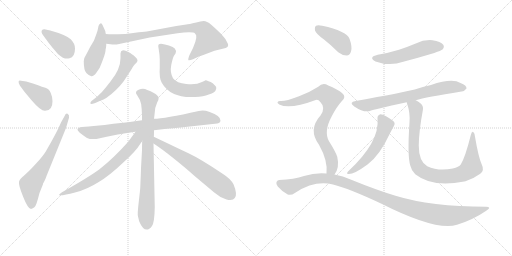
t = 0.00 s
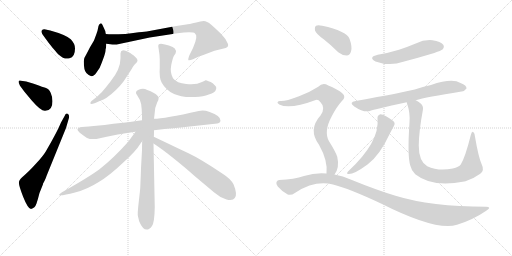
t = 2.80 s
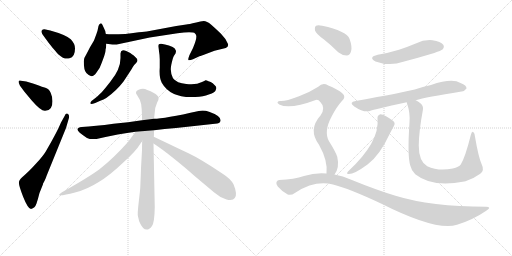
t = 5.61 s
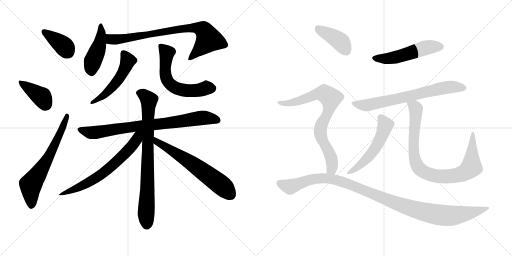
t = 8.41 s
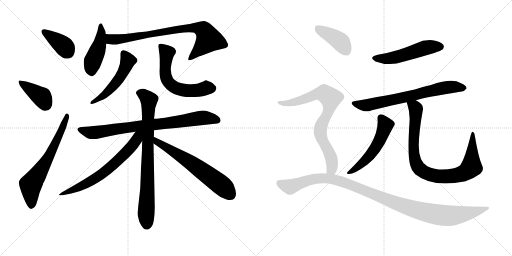
t = 11.22 s
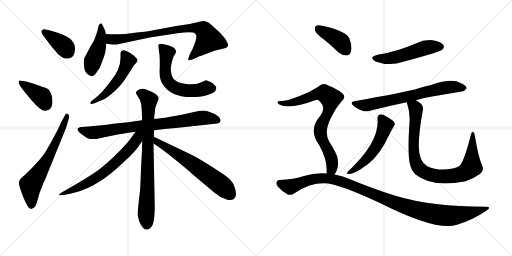
t = 14.02 s

The animated SVG that drew these frames (rendered in a browser with its animation timeline set to each time). Animation: 18 CSS @keyframes rules; one cycle of 14.02 s.

<svg version="1.1" viewBox="0 0 2048 1024" xmlns="http://www.w3.org/2000/svg">
  <g stroke="lightgray" stroke-dasharray="1,1" stroke-width="1" transform="scale(4, 4)">
    <line x1="0" y1="0" x2="256" y2="256"></line>
    <line x1="256" y1="0" x2="0" y2="256"></line>
    <line x1="128" y1="0" x2="128" y2="256"></line>
    <line x1="0" y1="128" x2="256" y2="128"></line>
    <line x1="256" y1="0" x2="512" y2="256"></line>
    <line x1="512" y1="0" x2="256" y2="256"></line>
    <line x1="384" y1="0" x2="384" y2="256"></line>
    <line x1="256" y1="128" x2="512" y2="128"></line>
  </g>
<g transform="scale(1, -1) translate(0, -850)">
   <style type="text/css">
    @keyframes keyframes0 {
      from {
       stroke: black;
       stroke-dashoffset: 384;
       stroke-width: 128;
       }
       56% {
       animation-timing-function: step-end;
       stroke: black;
       stroke-dashoffset: 0;
       stroke-width: 128;
       }
       to {
       stroke: black;
       stroke-width: 1024;
       }
       }
       #make-me-a-hanzi-animation-0 {
         animation: keyframes0 0.562500s both;
         animation-delay: 0.000000s;
         animation-timing-function: linear;
       }
    @keyframes keyframes1 {
      from {
       stroke: black;
       stroke-dashoffset: 393;
       stroke-width: 128;
       }
       56% {
       animation-timing-function: step-end;
       stroke: black;
       stroke-dashoffset: 0;
       stroke-width: 128;
       }
       to {
       stroke: black;
       stroke-width: 1024;
       }
       }
       #make-me-a-hanzi-animation-1 {
         animation: keyframes1 0.569824s both;
         animation-delay: 0.562500s;
         animation-timing-function: linear;
       }
    @keyframes keyframes2 {
      from {
       stroke: black;
       stroke-dashoffset: 654;
       stroke-width: 128;
       }
       68% {
       animation-timing-function: step-end;
       stroke: black;
       stroke-dashoffset: 0;
       stroke-width: 128;
       }
       to {
       stroke: black;
       stroke-width: 1024;
       }
       }
       #make-me-a-hanzi-animation-2 {
         animation: keyframes2 0.782227s both;
         animation-delay: 1.132324s;
         animation-timing-function: linear;
       }
    @keyframes keyframes3 {
      from {
       stroke: black;
       stroke-dashoffset: 449;
       stroke-width: 128;
       }
       59% {
       animation-timing-function: step-end;
       stroke: black;
       stroke-dashoffset: 0;
       stroke-width: 128;
       }
       to {
       stroke: black;
       stroke-width: 1024;
       }
       }
       #make-me-a-hanzi-animation-3 {
         animation: keyframes3 0.615397s both;
         animation-delay: 1.914551s;
         animation-timing-function: linear;
       }
    @keyframes keyframes4 {
      from {
       stroke: black;
       stroke-dashoffset: 807;
       stroke-width: 128;
       }
       72% {
       animation-timing-function: step-end;
       stroke: black;
       stroke-dashoffset: 0;
       stroke-width: 128;
       }
       to {
       stroke: black;
       stroke-width: 1024;
       }
       }
       #make-me-a-hanzi-animation-4 {
         animation: keyframes4 0.906738s both;
         animation-delay: 2.529948s;
         animation-timing-function: linear;
       }
    @keyframes keyframes5 {
      from {
       stroke: black;
       stroke-dashoffset: 518;
       stroke-width: 128;
       }
       63% {
       animation-timing-function: step-end;
       stroke: black;
       stroke-dashoffset: 0;
       stroke-width: 128;
       }
       to {
       stroke: black;
       stroke-width: 1024;
       }
       }
       #make-me-a-hanzi-animation-5 {
         animation: keyframes5 0.671549s both;
         animation-delay: 3.436686s;
         animation-timing-function: linear;
       }
    @keyframes keyframes6 {
      from {
       stroke: black;
       stroke-dashoffset: 595;
       stroke-width: 128;
       }
       66% {
       animation-timing-function: step-end;
       stroke: black;
       stroke-dashoffset: 0;
       stroke-width: 128;
       }
       to {
       stroke: black;
       stroke-width: 1024;
       }
       }
       #make-me-a-hanzi-animation-6 {
         animation: keyframes6 0.734212s both;
         animation-delay: 4.108235s;
         animation-timing-function: linear;
       }
    @keyframes keyframes7 {
      from {
       stroke: black;
       stroke-dashoffset: 809;
       stroke-width: 128;
       }
       72% {
       animation-timing-function: step-end;
       stroke: black;
       stroke-dashoffset: 0;
       stroke-width: 128;
       }
       to {
       stroke: black;
       stroke-width: 1024;
       }
       }
       #make-me-a-hanzi-animation-7 {
         animation: keyframes7 0.908366s both;
         animation-delay: 4.842447s;
         animation-timing-function: linear;
       }
    @keyframes keyframes8 {
      from {
       stroke: black;
       stroke-dashoffset: 804;
       stroke-width: 128;
       }
       72% {
       animation-timing-function: step-end;
       stroke: black;
       stroke-dashoffset: 0;
       stroke-width: 128;
       }
       to {
       stroke: black;
       stroke-width: 1024;
       }
       }
       #make-me-a-hanzi-animation-8 {
         animation: keyframes8 0.904297s both;
         animation-delay: 5.750813s;
         animation-timing-function: linear;
       }
    @keyframes keyframes9 {
      from {
       stroke: black;
       stroke-dashoffset: 670;
       stroke-width: 128;
       }
       69% {
       animation-timing-function: step-end;
       stroke: black;
       stroke-dashoffset: 0;
       stroke-width: 128;
       }
       to {
       stroke: black;
       stroke-width: 1024;
       }
       }
       #make-me-a-hanzi-animation-9 {
         animation: keyframes9 0.795247s both;
         animation-delay: 6.655110s;
         animation-timing-function: linear;
       }
    @keyframes keyframes10 {
      from {
       stroke: black;
       stroke-dashoffset: 638;
       stroke-width: 128;
       }
       67% {
       animation-timing-function: step-end;
       stroke: black;
       stroke-dashoffset: 0;
       stroke-width: 128;
       }
       to {
       stroke: black;
       stroke-width: 1024;
       }
       }
       #make-me-a-hanzi-animation-10 {
         animation: keyframes10 0.769206s both;
         animation-delay: 7.450357s;
         animation-timing-function: linear;
       }
    @keyframes keyframes11 {
      from {
       stroke: black;
       stroke-dashoffset: 521;
       stroke-width: 128;
       }
       63% {
       animation-timing-function: step-end;
       stroke: black;
       stroke-dashoffset: 0;
       stroke-width: 128;
       }
       to {
       stroke: black;
       stroke-width: 1024;
       }
       }
       #make-me-a-hanzi-animation-11 {
         animation: keyframes11 0.673991s both;
         animation-delay: 8.219563s;
         animation-timing-function: linear;
       }
    @keyframes keyframes12 {
      from {
       stroke: black;
       stroke-dashoffset: 702;
       stroke-width: 128;
       }
       70% {
       animation-timing-function: step-end;
       stroke: black;
       stroke-dashoffset: 0;
       stroke-width: 128;
       }
       to {
       stroke: black;
       stroke-width: 1024;
       }
       }
       #make-me-a-hanzi-animation-12 {
         animation: keyframes12 0.821289s both;
         animation-delay: 8.893554s;
         animation-timing-function: linear;
       }
    @keyframes keyframes13 {
      from {
       stroke: black;
       stroke-dashoffset: 538;
       stroke-width: 128;
       }
       64% {
       animation-timing-function: step-end;
       stroke: black;
       stroke-dashoffset: 0;
       stroke-width: 128;
       }
       to {
       stroke: black;
       stroke-width: 1024;
       }
       }
       #make-me-a-hanzi-animation-13 {
         animation: keyframes13 0.687826s both;
         animation-delay: 9.714843s;
         animation-timing-function: linear;
       }
    @keyframes keyframes14 {
      from {
       stroke: black;
       stroke-dashoffset: 898;
       stroke-width: 128;
       }
       75% {
       animation-timing-function: step-end;
       stroke: black;
       stroke-dashoffset: 0;
       stroke-width: 128;
       }
       to {
       stroke: black;
       stroke-width: 1024;
       }
       }
       #make-me-a-hanzi-animation-14 {
         animation: keyframes14 0.980794s both;
         animation-delay: 10.402669s;
         animation-timing-function: linear;
       }
    @keyframes keyframes15 {
      from {
       stroke: black;
       stroke-dashoffset: 404;
       stroke-width: 128;
       }
       57% {
       animation-timing-function: step-end;
       stroke: black;
       stroke-dashoffset: 0;
       stroke-width: 128;
       }
       to {
       stroke: black;
       stroke-width: 1024;
       }
       }
       #make-me-a-hanzi-animation-15 {
         animation: keyframes15 0.578776s both;
         animation-delay: 11.383463s;
         animation-timing-function: linear;
       }
    @keyframes keyframes16 {
      from {
       stroke: black;
       stroke-dashoffset: 793;
       stroke-width: 128;
       }
       72% {
       animation-timing-function: step-end;
       stroke: black;
       stroke-dashoffset: 0;
       stroke-width: 128;
       }
       to {
       stroke: black;
       stroke-width: 1024;
       }
       }
       #make-me-a-hanzi-animation-16 {
         animation: keyframes16 0.895345s both;
         animation-delay: 11.962239s;
         animation-timing-function: linear;
       }
    @keyframes keyframes17 {
      from {
       stroke: black;
       stroke-dashoffset: 1121;
       stroke-width: 128;
       }
       78% {
       animation-timing-function: step-end;
       stroke: black;
       stroke-dashoffset: 0;
       stroke-width: 128;
       }
       to {
       stroke: black;
       stroke-width: 1024;
       }
       }
       #make-me-a-hanzi-animation-17 {
         animation: keyframes17 1.162272s both;
         animation-delay: 12.857584s;
         animation-timing-function: linear;
       }
</style>
<path d="M 184.0 693.5 Q 188.0 687.5 211.0 658.5 Q 232.0 634.5 234.0 632.5 Q 258.0 610.5 278.0 617.5 Q 300.0 621.5 300.0 656.5 Q 300.0 675.5 283.0 693.0 Q 266.0 710.5 201.0 728.5 L 178.0 733.5 Q 170.0 733.5 167.0 728.5 Q 164.0 723.5 169.0 714.5 L 184.0 693.5 Z" fill="lightgray"></path> 
<path d="M 105.0 524.5 L 84.0 527.5 Q 76.0 529.5 74.5 524.5 Q 73.0 519.5 80.0 507.5 L 97.0 484.5 L 127.0 448.5 Q 164.0 405.5 180.5 407.0 Q 197.0 408.5 203.5 418.5 Q 210.0 428.5 210.0 445.5 Q 210.0 462.5 203.0 478.5 Q 196.0 494.5 181.5 499.0 Q 167.0 503.5 155.0 508.5 L 135.0 515.5 L 105.0 524.5 Z" fill="lightgray"></path> 
<path d="M 244.0 360.5 Q 229.0 323.5 183.0 244.5 Q 173.0 227.5 143.5 195.0 Q 114.0 162.5 96.5 148.5 Q 79.0 134.5 76.0 123.5 Q 73.0 112.5 92.5 63.5 Q 112.0 14.5 124.0 14.5 Q 140.0 18.5 146.0 36.5 Q 152.0 54.5 158.0 78.5 L 172.0 113.5 L 172.0 115.5 Q 184.0 137.5 186.0 146.5 L 264.0 338.5 L 276.0 379.5 Q 278.0 392.5 270.5 395.5 Q 263.0 398.5 259.0 387.5 L 244.0 360.5 Z" fill="lightgray"></path> 
<path d="M 386.0 560.5 Q 400.0 576.5 407.0 599.5 Q 422.0 638.5 422.0 647.5 Q 422.0 656.5 424.0 658.5 L 424.0 660.5 Q 425.0 663.5 425.0 675.5 L 423.0 714.5 L 421.0 726.5 L 420.0 728.5 L 416.0 737.5 L 410.0 750.5 Q 407.0 758.5 401.5 756.5 Q 396.0 754.5 394.0 746.5 L 390.0 727.5 L 386.0 715.5 L 376.0 688.5 L 360.0 661.5 L 346.0 634.5 Q 335.0 618.5 335.0 605.5 Q 335.0 569.5 345.5 558.0 Q 356.0 546.5 365.5 545.5 Q 375.0 544.5 386.0 560.5 Z" fill="lightgray"></path> 
<path d="M 425.0 675.5 L 450.0 672.5 L 467.0 672.5 L 599.0 700.5 L 710.0 717.5 Q 772.0 724.5 780.0 716.5 Q 794.0 708.5 772.0 658.5 L 758.0 630.5 Q 751.0 612.5 754.0 609.5 Q 758.0 607.5 772.0 613.5 L 800.0 626.5 Q 804.0 626.5 821.0 633.5 L 858.0 647.5 L 903.0 658.5 Q 915.0 663.5 912.0 674.5 Q 904.0 695.5 883.0 716.5 Q 862.0 736.5 845.0 751.5 Q 827.0 766.5 815.0 766.5 Q 803.0 766.5 785.0 760.5 Q 754.0 753.5 745.0 752.5 L 705.0 746.5 L 587.0 724.5 Q 584.0 724.5 555.0 721.5 L 518.0 716.5 L 514.0 716.5 Q 508.0 714.5 474.0 713.5 Q 439.0 712.5 423.0 714.5 C 393.0 716.5 395.0 679.5 425.0 675.5 Z" fill="lightgray"></path> 
<path d="M 482.0 636.5 L 482.0 618.5 Q 482.0 573.5 442.0 524.5 L 423.0 500.5 Q 409.0 481.5 388.0 463.5 L 366.0 446.5 Q 360.0 440.5 361.5 436.0 Q 363.0 431.5 381.0 438.5 L 401.0 447.5 Q 415.0 452.5 425.0 458.5 Q 466.0 487.5 494.0 524.5 L 517.0 559.5 Q 530.0 579.5 532.5 584.5 Q 535.0 589.5 544.5 598.5 Q 554.0 607.5 547.0 616.5 L 535.0 628.5 Q 524.0 635.5 521.0 638.5 L 505.0 646.5 Q 498.0 649.5 492.0 649.5 Q 482.0 647.5 482.0 636.5 Z" fill="lightgray"></path> 
<path d="M 633.0 665.5 L 635.0 652.5 Q 639.0 628.5 639.0 612.5 L 639.0 580.5 Q 636.0 538.5 647.0 519.5 Q 683.0 456.5 781.0 462.5 Q 814.0 464.5 835.0 472.5 Q 862.0 478.5 865.0 496.5 Q 866.0 502.5 861.0 507.5 L 851.0 517.5 Q 843.0 524.5 834.0 525.5 Q 827.0 529.5 822.0 529.5 Q 819.0 526.5 808.0 522.5 Q 784.0 509.5 745.0 514.5 Q 707.0 517.5 692.0 537.5 Q 679.0 561.5 685.0 590.5 Q 691.0 619.5 696.0 627.5 L 702.0 636.5 Q 704.0 644.5 704.0 646.5 Q 704.0 648.5 699.0 656.5 Q 694.0 661.5 675.5 668.0 Q 657.0 674.5 650.0 674.5 Q 633.0 677.5 633.0 665.5 Z" fill="lightgray"></path> 
<path d="M 616.0 329.5 Q 657.0 335.5 704.0 338.5 L 860.0 355.5 Q 881.0 356.5 882.0 367.5 Q 885.0 386.5 836.0 403.5 Q 816.0 410.5 795.0 406.5 Q 657.0 375.5 616.0 375.5 L 568.0 369.5 Q 513.0 361.5 454.0 355.5 Q 380.0 345.5 327.0 342.5 Q 297.0 338.5 319.0 319.5 Q 330.0 310.5 348.0 298.5 Q 362.0 291.5 386.0 294.5 Q 478.0 315.5 542.0 323.5 L 616.0 329.5 Z" fill="lightgray"></path> 
<path d="M 561.0 99.5 Q 561.0 94.5 555.0 43.5 Q 549.0 -7.5 552.0 -15.5 L 557.0 -35.5 Q 581.0 -90.5 608.0 -53.5 Q 618.0 -39.5 619.0 21.5 L 614.0 276.5 L 615.0 303.5 Q 616.0 305.5 616.0 329.5 L 616.0 375.5 L 618.0 391.5 Q 618.0 419.5 629.0 441.5 Q 640.0 459.5 629.0 468.5 Q 618.0 480.5 589.0 490.5 Q 572.0 499.5 554.5 491.0 Q 537.0 482.5 548.0 470.5 Q 562.0 450.5 564.5 434.0 Q 567.0 417.5 568.0 389.5 L 568.0 369.5 L 569.0 286.5 Q 568.0 274.5 568.0 249.5 L 564.0 177.5 L 563.0 147.5 L 561.0 99.5 Z" fill="lightgray"></path> 
<path d="M 542.0 323.5 Q 541.0 321.5 512.0 282.5 Q 454.0 217.5 398.0 173.5 Q 353.0 140.5 248.0 81.5 Q 232.0 70.5 237.0 69.5 Q 252.0 67.5 300.0 80.5 Q 348.0 92.5 395.0 122.5 Q 436.0 146.5 491.0 198.5 Q 543.0 244.5 562.0 276.5 L 569.0 286.5 C 600.0 331.5 564.0 353.5 542.0 323.5 Z" fill="lightgray"></path> 
<path d="M 614.0 276.5 Q 644.0 257.5 694.0 217.5 Q 744.0 177.5 776.0 148.5 L 857.0 80.5 Q 881.0 59.5 906.0 52.5 Q 931.0 45.5 939.0 58.5 Q 951.0 72.5 934.0 113.5 Q 922.0 135.5 892.0 154.5 Q 803.0 214.5 754.0 237.5 Q 705.0 260.5 674.0 275.5 L 615.0 303.5 C 588.0 316.5 589.0 292.5 614.0 276.5 Z" fill="lightgray"></path> 
<path d="M 1511.0 631.5 Q 1471.0 621.5 1502.0 604.5 Q 1559.0 583.5 1613.0 603.5 Q 1674.0 619.5 1737.0 638.5 Q 1765.0 648.5 1770.0 652.5 Q 1779.0 662.5 1773.0 671.5 Q 1763.0 684.5 1730.0 689.5 Q 1696.0 692.5 1663.0 676.5 Q 1632.0 663.5 1596.0 651.5 Q 1557.0 639.5 1511.0 631.5 Z" fill="lightgray"></path> 
<path d="M 1663.0 449.5 Q 1702.0 461.5 1846.0 484.5 Q 1856.0 483.5 1866.0 496.5 Q 1867.0 509.5 1842.0 518.5 Q 1809.0 539.5 1724.0 510.5 Q 1691.0 503.5 1659.0 492.5 Q 1611.0 480.5 1423.0 446.5 Q 1393.0 442.5 1417.0 424.5 Q 1453.0 400.5 1476.0 405.5 Q 1491.0 412.5 1627.0 441.5 L 1663.0 449.5 Z" fill="lightgray"></path> 
<path d="M 1510.0 376.5 Q 1520.0 282.5 1391.0 163.5 Q 1385.0 156.5 1391.0 154.5 Q 1413.0 150.5 1470.0 192.5 Q 1519.0 228.5 1560.0 317.5 Q 1567.0 330.5 1575.0 345.5 Q 1582.0 352.5 1577.0 361.5 Q 1571.0 370.5 1546.0 384.5 Q 1527.0 394.5 1519.0 392.5 Q 1509.0 388.5 1510.0 376.5 Z" fill="lightgray"></path> 
<path d="M 1927.0 192.5 Q 1914.0 220.5 1900.0 303.5 Q 1899.0 318.5 1893.0 322.5 Q 1887.0 325.5 1883.0 309.5 Q 1861.0 221.5 1843.0 192.5 Q 1836.0 182.5 1811.0 176.5 Q 1754.0 164.5 1709.0 185.5 Q 1675.0 204.5 1675.0 268.5 Q 1676.0 328.5 1691.0 407.5 Q 1695.0 423.5 1685.0 434.5 Q 1676.0 443.5 1663.0 449.5 C 1638.0 465.5 1619.0 470.5 1627.0 441.5 Q 1627.0 438.5 1629.0 434.5 Q 1641.0 397.5 1638.0 361.5 Q 1629.0 226.5 1641.0 188.5 Q 1645.0 169.5 1661.0 153.5 Q 1730.0 98.5 1857.0 124.5 Q 1858.0 125.5 1862.0 125.5 Q 1892.0 134.5 1921.0 155.5 Q 1939.0 168.5 1927.0 192.5 Z" fill="lightgray"></path> 
<path d="M 1296.0 692.5 Q 1324.0 670.5 1353.0 641.5 Q 1369.0 628.5 1387.0 628.5 Q 1399.0 629.5 1404.0 644.5 Q 1410.0 662.5 1398.0 695.5 Q 1386.0 726.5 1289.0 747.5 Q 1271.0 751.5 1264.0 747.5 Q 1258.0 743.5 1260.0 728.5 Q 1264.0 715.5 1296.0 692.5 Z" fill="lightgray"></path> 
<path d="M 1338.0 152.5 Q 1359.0 179.5 1349.0 223.5 Q 1342.0 244.5 1316.0 285.5 Q 1294.0 324.5 1327.0 385.5 Q 1346.0 422.5 1366.0 444.5 Q 1388.0 462.5 1368.0 478.5 Q 1349.0 494.5 1313.0 508.5 Q 1291.0 521.5 1273.0 503.5 Q 1239.0 481.5 1196.0 465.5 Q 1138.0 443.5 1120.0 446.5 Q 1113.0 446.5 1110.0 441.5 Q 1109.0 437.5 1117.0 432.5 Q 1159.0 411.5 1263.0 450.5 Q 1273.0 453.5 1282.0 441.5 Q 1304.0 419.5 1282.0 388.5 Q 1231.0 331.5 1276.0 271.5 Q 1312.0 207.5 1306.0 156.5 C 1305.0 126.5 1323.0 126.5 1338.0 152.5 Z" fill="lightgray"></path> 
<path d="M 1306.0 156.5 Q 1261.0 160.5 1216.0 146.5 Q 1177.0 133.5 1117.0 130.5 Q 1110.0 130.5 1106.0 122.5 Q 1103.0 115.5 1111.0 104.5 Q 1127.0 85.5 1151.0 72.5 Q 1163.0 66.5 1181.0 79.5 Q 1259.0 130.5 1332.0 112.5 Q 1396.0 96.5 1524.0 36.5 Q 1746.0 -75.5 1828.0 -48.5 Q 1891.0 -29.5 1945.0 7.5 Q 1969.0 22.5 1944.0 23.5 Q 1725.0 23.5 1582.0 67.5 Q 1503.0 91.5 1405.0 131.5 Q 1371.0 147.5 1338.0 152.5 L 1306.0 156.5 Z" fill="lightgray"></path> 
      <clipPath id="make-me-a-hanzi-clip-0">
      <path d="M 184.0 693.5 Q 188.0 687.5 211.0 658.5 Q 232.0 634.5 234.0 632.5 Q 258.0 610.5 278.0 617.5 Q 300.0 621.5 300.0 656.5 Q 300.0 675.5 283.0 693.0 Q 266.0 710.5 201.0 728.5 L 178.0 733.5 Q 170.0 733.5 167.0 728.5 Q 164.0 723.5 169.0 714.5 L 184.0 693.5 Z" fill="lightgray"></path>
      </clipPath>
      <path clip-path="url(#make-me-a-hanzi-clip-0)" d="M 176.0 722.5 L 252.0 669.5 L 274.0 641.5 " fill="none" id="make-me-a-hanzi-animation-0" stroke-dasharray="256 512" stroke-linecap="round"></path>

      <clipPath id="make-me-a-hanzi-clip-1">
      <path d="M 105.0 524.5 L 84.0 527.5 Q 76.0 529.5 74.5 524.5 Q 73.0 519.5 80.0 507.5 L 97.0 484.5 L 127.0 448.5 Q 164.0 405.5 180.5 407.0 Q 197.0 408.5 203.5 418.5 Q 210.0 428.5 210.0 445.5 Q 210.0 462.5 203.0 478.5 Q 196.0 494.5 181.5 499.0 Q 167.0 503.5 155.0 508.5 L 135.0 515.5 L 105.0 524.5 Z" fill="lightgray"></path>
      </clipPath>
      <path clip-path="url(#make-me-a-hanzi-clip-1)" d="M 81.0 521.5 L 169.0 460.5 L 181.0 433.5 " fill="none" id="make-me-a-hanzi-animation-1" stroke-dasharray="265 530" stroke-linecap="round"></path>

      <clipPath id="make-me-a-hanzi-clip-2">
      <path d="M 244.0 360.5 Q 229.0 323.5 183.0 244.5 Q 173.0 227.5 143.5 195.0 Q 114.0 162.5 96.5 148.5 Q 79.0 134.5 76.0 123.5 Q 73.0 112.5 92.5 63.5 Q 112.0 14.5 124.0 14.5 Q 140.0 18.5 146.0 36.5 Q 152.0 54.5 158.0 78.5 L 172.0 113.5 L 172.0 115.5 Q 184.0 137.5 186.0 146.5 L 264.0 338.5 L 276.0 379.5 Q 278.0 392.5 270.5 395.5 Q 263.0 398.5 259.0 387.5 L 244.0 360.5 Z" fill="lightgray"></path>
      </clipPath>
      <path clip-path="url(#make-me-a-hanzi-clip-2)" d="M 126.0 26.5 L 123.0 111.5 L 194.0 220.5 L 243.0 321.5 L 267.0 387.5 " fill="none" id="make-me-a-hanzi-animation-2" stroke-dasharray="526 1052" stroke-linecap="round"></path>

      <clipPath id="make-me-a-hanzi-clip-3">
      <path d="M 386.0 560.5 Q 400.0 576.5 407.0 599.5 Q 422.0 638.5 422.0 647.5 Q 422.0 656.5 424.0 658.5 L 424.0 660.5 Q 425.0 663.5 425.0 675.5 L 423.0 714.5 L 421.0 726.5 L 420.0 728.5 L 416.0 737.5 L 410.0 750.5 Q 407.0 758.5 401.5 756.5 Q 396.0 754.5 394.0 746.5 L 390.0 727.5 L 386.0 715.5 L 376.0 688.5 L 360.0 661.5 L 346.0 634.5 Q 335.0 618.5 335.0 605.5 Q 335.0 569.5 345.5 558.0 Q 356.0 546.5 365.5 545.5 Q 375.0 544.5 386.0 560.5 Z" fill="lightgray"></path>
      </clipPath>
      <path clip-path="url(#make-me-a-hanzi-clip-3)" d="M 402.0 748.5 L 400.0 680.5 L 371.0 604.5 L 366.0 561.5 " fill="none" id="make-me-a-hanzi-animation-3" stroke-dasharray="321 642" stroke-linecap="round"></path>

      <clipPath id="make-me-a-hanzi-clip-4">
      <path d="M 425.0 675.5 L 450.0 672.5 L 467.0 672.5 L 599.0 700.5 L 710.0 717.5 Q 772.0 724.5 780.0 716.5 Q 794.0 708.5 772.0 658.5 L 758.0 630.5 Q 751.0 612.5 754.0 609.5 Q 758.0 607.5 772.0 613.5 L 800.0 626.5 Q 804.0 626.5 821.0 633.5 L 858.0 647.5 L 903.0 658.5 Q 915.0 663.5 912.0 674.5 Q 904.0 695.5 883.0 716.5 Q 862.0 736.5 845.0 751.5 Q 827.0 766.5 815.0 766.5 Q 803.0 766.5 785.0 760.5 Q 754.0 753.5 745.0 752.5 L 705.0 746.5 L 587.0 724.5 Q 584.0 724.5 555.0 721.5 L 518.0 716.5 L 514.0 716.5 Q 508.0 714.5 474.0 713.5 Q 439.0 712.5 423.0 714.5 C 393.0 716.5 395.0 679.5 425.0 675.5 Z" fill="lightgray"></path>
      </clipPath>
      <path clip-path="url(#make-me-a-hanzi-clip-4)" d="M 427.0 708.5 L 446.0 692.5 L 470.0 692.5 L 714.0 733.5 L 780.0 739.5 L 813.0 731.5 L 834.0 691.5 L 757.0 613.5 " fill="none" id="make-me-a-hanzi-animation-4" stroke-dasharray="679 1358" stroke-linecap="round"></path>

      <clipPath id="make-me-a-hanzi-clip-5">
      <path d="M 482.0 636.5 L 482.0 618.5 Q 482.0 573.5 442.0 524.5 L 423.0 500.5 Q 409.0 481.5 388.0 463.5 L 366.0 446.5 Q 360.0 440.5 361.5 436.0 Q 363.0 431.5 381.0 438.5 L 401.0 447.5 Q 415.0 452.5 425.0 458.5 Q 466.0 487.5 494.0 524.5 L 517.0 559.5 Q 530.0 579.5 532.5 584.5 Q 535.0 589.5 544.5 598.5 Q 554.0 607.5 547.0 616.5 L 535.0 628.5 Q 524.0 635.5 521.0 638.5 L 505.0 646.5 Q 498.0 649.5 492.0 649.5 Q 482.0 647.5 482.0 636.5 Z" fill="lightgray"></path>
      </clipPath>
      <path clip-path="url(#make-me-a-hanzi-clip-5)" d="M 494.0 637.5 L 511.0 604.5 L 481.0 541.5 L 423.0 475.5 L 366.0 440.5 " fill="none" id="make-me-a-hanzi-animation-5" stroke-dasharray="390 780" stroke-linecap="round"></path>

      <clipPath id="make-me-a-hanzi-clip-6">
      <path d="M 633.0 665.5 L 635.0 652.5 Q 639.0 628.5 639.0 612.5 L 639.0 580.5 Q 636.0 538.5 647.0 519.5 Q 683.0 456.5 781.0 462.5 Q 814.0 464.5 835.0 472.5 Q 862.0 478.5 865.0 496.5 Q 866.0 502.5 861.0 507.5 L 851.0 517.5 Q 843.0 524.5 834.0 525.5 Q 827.0 529.5 822.0 529.5 Q 819.0 526.5 808.0 522.5 Q 784.0 509.5 745.0 514.5 Q 707.0 517.5 692.0 537.5 Q 679.0 561.5 685.0 590.5 Q 691.0 619.5 696.0 627.5 L 702.0 636.5 Q 704.0 644.5 704.0 646.5 Q 704.0 648.5 699.0 656.5 Q 694.0 661.5 675.5 668.0 Q 657.0 674.5 650.0 674.5 Q 633.0 677.5 633.0 665.5 Z" fill="lightgray"></path>
      </clipPath>
      <path clip-path="url(#make-me-a-hanzi-clip-6)" d="M 644.0 664.5 L 668.0 638.5 L 662.0 596.5 L 664.0 542.5 L 685.0 510.5 L 703.0 498.5 L 739.0 488.5 L 849.0 497.5 " fill="none" id="make-me-a-hanzi-animation-6" stroke-dasharray="467 934" stroke-linecap="round"></path>

      <clipPath id="make-me-a-hanzi-clip-7">
      <path d="M 616.0 329.5 Q 657.0 335.5 704.0 338.5 L 860.0 355.5 Q 881.0 356.5 882.0 367.5 Q 885.0 386.5 836.0 403.5 Q 816.0 410.5 795.0 406.5 Q 657.0 375.5 616.0 375.5 L 568.0 369.5 Q 513.0 361.5 454.0 355.5 Q 380.0 345.5 327.0 342.5 Q 297.0 338.5 319.0 319.5 Q 330.0 310.5 348.0 298.5 Q 362.0 291.5 386.0 294.5 Q 478.0 315.5 542.0 323.5 L 616.0 329.5 Z" fill="lightgray"></path>
      </clipPath>
      <path clip-path="url(#make-me-a-hanzi-clip-7)" d="M 322.0 331.5 L 377.0 319.5 L 814.0 379.5 L 869.0 370.5 " fill="none" id="make-me-a-hanzi-animation-7" stroke-dasharray="681 1362" stroke-linecap="round"></path>

      <clipPath id="make-me-a-hanzi-clip-8">
      <path d="M 561.0 99.5 Q 561.0 94.5 555.0 43.5 Q 549.0 -7.5 552.0 -15.5 L 557.0 -35.5 Q 581.0 -90.5 608.0 -53.5 Q 618.0 -39.5 619.0 21.5 L 614.0 276.5 L 615.0 303.5 Q 616.0 305.5 616.0 329.5 L 616.0 375.5 L 618.0 391.5 Q 618.0 419.5 629.0 441.5 Q 640.0 459.5 629.0 468.5 Q 618.0 480.5 589.0 490.5 Q 572.0 499.5 554.5 491.0 Q 537.0 482.5 548.0 470.5 Q 562.0 450.5 564.5 434.0 Q 567.0 417.5 568.0 389.5 L 568.0 369.5 L 569.0 286.5 Q 568.0 274.5 568.0 249.5 L 564.0 177.5 L 563.0 147.5 L 561.0 99.5 Z" fill="lightgray"></path>
      </clipPath>
      <path clip-path="url(#make-me-a-hanzi-clip-8)" d="M 556.0 479.5 L 576.0 470.5 L 595.0 448.5 L 586.0 -48.5 " fill="none" id="make-me-a-hanzi-animation-8" stroke-dasharray="676 1352" stroke-linecap="round"></path>

      <clipPath id="make-me-a-hanzi-clip-9">
      <path d="M 542.0 323.5 Q 541.0 321.5 512.0 282.5 Q 454.0 217.5 398.0 173.5 Q 353.0 140.5 248.0 81.5 Q 232.0 70.5 237.0 69.5 Q 252.0 67.5 300.0 80.5 Q 348.0 92.5 395.0 122.5 Q 436.0 146.5 491.0 198.5 Q 543.0 244.5 562.0 276.5 L 569.0 286.5 C 600.0 331.5 564.0 353.5 542.0 323.5 Z" fill="lightgray"></path>
      </clipPath>
      <path clip-path="url(#make-me-a-hanzi-clip-9)" d="M 562.0 319.5 L 519.0 255.5 L 421.0 164.5 L 353.0 119.5 L 242.0 70.5 " fill="none" id="make-me-a-hanzi-animation-9" stroke-dasharray="542 1084" stroke-linecap="round"></path>

      <clipPath id="make-me-a-hanzi-clip-10">
      <path d="M 614.0 276.5 Q 644.0 257.5 694.0 217.5 Q 744.0 177.5 776.0 148.5 L 857.0 80.5 Q 881.0 59.5 906.0 52.5 Q 931.0 45.5 939.0 58.5 Q 951.0 72.5 934.0 113.5 Q 922.0 135.5 892.0 154.5 Q 803.0 214.5 754.0 237.5 Q 705.0 260.5 674.0 275.5 L 615.0 303.5 C 588.0 316.5 589.0 292.5 614.0 276.5 Z" fill="lightgray"></path>
      </clipPath>
      <path clip-path="url(#make-me-a-hanzi-clip-10)" d="M 619.0 296.5 L 627.0 283.5 L 735.0 218.5 L 834.0 149.5 L 893.0 103.5 L 923.0 69.5 " fill="none" id="make-me-a-hanzi-animation-10" stroke-dasharray="510 1020" stroke-linecap="round"></path>

      <clipPath id="make-me-a-hanzi-clip-11">
      <path d="M 1511.0 631.5 Q 1471.0 621.5 1502.0 604.5 Q 1559.0 583.5 1613.0 603.5 Q 1674.0 619.5 1737.0 638.5 Q 1765.0 648.5 1770.0 652.5 Q 1779.0 662.5 1773.0 671.5 Q 1763.0 684.5 1730.0 689.5 Q 1696.0 692.5 1663.0 676.5 Q 1632.0 663.5 1596.0 651.5 Q 1557.0 639.5 1511.0 631.5 Z" fill="lightgray"></path>
      </clipPath>
      <path clip-path="url(#make-me-a-hanzi-clip-11)" d="M 1503.0 619.5 L 1558.0 616.5 L 1702.0 659.5 L 1761.0 663.5 " fill="none" id="make-me-a-hanzi-animation-11" stroke-dasharray="393 786" stroke-linecap="round"></path>

      <clipPath id="make-me-a-hanzi-clip-12">
      <path d="M 1663.0 449.5 Q 1702.0 461.5 1846.0 484.5 Q 1856.0 483.5 1866.0 496.5 Q 1867.0 509.5 1842.0 518.5 Q 1809.0 539.5 1724.0 510.5 Q 1691.0 503.5 1659.0 492.5 Q 1611.0 480.5 1423.0 446.5 Q 1393.0 442.5 1417.0 424.5 Q 1453.0 400.5 1476.0 405.5 Q 1491.0 412.5 1627.0 441.5 L 1663.0 449.5 Z" fill="lightgray"></path>
      </clipPath>
      <path clip-path="url(#make-me-a-hanzi-clip-12)" d="M 1418.0 436.5 L 1468.0 429.5 L 1610.0 457.5 L 1777.0 499.5 L 1822.0 503.5 L 1855.0 497.5 " fill="none" id="make-me-a-hanzi-animation-12" stroke-dasharray="574 1148" stroke-linecap="round"></path>

      <clipPath id="make-me-a-hanzi-clip-13">
      <path d="M 1510.0 376.5 Q 1520.0 282.5 1391.0 163.5 Q 1385.0 156.5 1391.0 154.5 Q 1413.0 150.5 1470.0 192.5 Q 1519.0 228.5 1560.0 317.5 Q 1567.0 330.5 1575.0 345.5 Q 1582.0 352.5 1577.0 361.5 Q 1571.0 370.5 1546.0 384.5 Q 1527.0 394.5 1519.0 392.5 Q 1509.0 388.5 1510.0 376.5 Z" fill="lightgray"></path>
      </clipPath>
      <path clip-path="url(#make-me-a-hanzi-clip-13)" d="M 1523.0 379.5 L 1542.0 350.5 L 1509.0 272.5 L 1487.0 237.5 L 1452.0 199.5 L 1395.0 159.5 " fill="none" id="make-me-a-hanzi-animation-13" stroke-dasharray="410 820" stroke-linecap="round"></path>

      <clipPath id="make-me-a-hanzi-clip-14">
      <path d="M 1927.0 192.5 Q 1914.0 220.5 1900.0 303.5 Q 1899.0 318.5 1893.0 322.5 Q 1887.0 325.5 1883.0 309.5 Q 1861.0 221.5 1843.0 192.5 Q 1836.0 182.5 1811.0 176.5 Q 1754.0 164.5 1709.0 185.5 Q 1675.0 204.5 1675.0 268.5 Q 1676.0 328.5 1691.0 407.5 Q 1695.0 423.5 1685.0 434.5 Q 1676.0 443.5 1663.0 449.5 C 1638.0 465.5 1619.0 470.5 1627.0 441.5 Q 1627.0 438.5 1629.0 434.5 Q 1641.0 397.5 1638.0 361.5 Q 1629.0 226.5 1641.0 188.5 Q 1645.0 169.5 1661.0 153.5 Q 1730.0 98.5 1857.0 124.5 Q 1858.0 125.5 1862.0 125.5 Q 1892.0 134.5 1921.0 155.5 Q 1939.0 168.5 1927.0 192.5 Z" fill="lightgray"></path>
      </clipPath>
      <path clip-path="url(#make-me-a-hanzi-clip-14)" d="M 1634.0 439.5 L 1663.0 415.5 L 1654.0 285.5 L 1657.0 224.5 L 1671.0 183.5 L 1701.0 159.5 L 1749.0 145.5 L 1792.0 144.5 L 1845.0 154.5 L 1875.0 171.5 L 1886.0 182.5 L 1892.0 316.5 " fill="none" id="make-me-a-hanzi-animation-14" stroke-dasharray="770 1540" stroke-linecap="round"></path>

      <clipPath id="make-me-a-hanzi-clip-15">
      <path d="M 1296.0 692.5 Q 1324.0 670.5 1353.0 641.5 Q 1369.0 628.5 1387.0 628.5 Q 1399.0 629.5 1404.0 644.5 Q 1410.0 662.5 1398.0 695.5 Q 1386.0 726.5 1289.0 747.5 Q 1271.0 751.5 1264.0 747.5 Q 1258.0 743.5 1260.0 728.5 Q 1264.0 715.5 1296.0 692.5 Z" fill="lightgray"></path>
      </clipPath>
      <path clip-path="url(#make-me-a-hanzi-clip-15)" d="M 1271.0 738.5 L 1361.0 684.5 L 1384.0 648.5 " fill="none" id="make-me-a-hanzi-animation-15" stroke-dasharray="276 552" stroke-linecap="round"></path>

      <clipPath id="make-me-a-hanzi-clip-16">
      <path d="M 1338.0 152.5 Q 1359.0 179.5 1349.0 223.5 Q 1342.0 244.5 1316.0 285.5 Q 1294.0 324.5 1327.0 385.5 Q 1346.0 422.5 1366.0 444.5 Q 1388.0 462.5 1368.0 478.5 Q 1349.0 494.5 1313.0 508.5 Q 1291.0 521.5 1273.0 503.5 Q 1239.0 481.5 1196.0 465.5 Q 1138.0 443.5 1120.0 446.5 Q 1113.0 446.5 1110.0 441.5 Q 1109.0 437.5 1117.0 432.5 Q 1159.0 411.5 1263.0 450.5 Q 1273.0 453.5 1282.0 441.5 Q 1304.0 419.5 1282.0 388.5 Q 1231.0 331.5 1276.0 271.5 Q 1312.0 207.5 1306.0 156.5 C 1305.0 126.5 1323.0 126.5 1338.0 152.5 Z" fill="lightgray"></path>
      </clipPath>
      <path clip-path="url(#make-me-a-hanzi-clip-16)" d="M 1117.0 439.5 L 1143.0 436.5 L 1180.0 442.5 L 1282.0 476.5 L 1297.0 476.5 L 1322.0 457.5 L 1318.0 418.5 L 1287.0 355.5 L 1281.0 324.5 L 1289.0 290.5 L 1325.0 219.5 L 1327.0 174.5 L 1312.0 162.5 " fill="none" id="make-me-a-hanzi-animation-16" stroke-dasharray="665 1330" stroke-linecap="round"></path>

      <clipPath id="make-me-a-hanzi-clip-17">
      <path d="M 1306.0 156.5 Q 1261.0 160.5 1216.0 146.5 Q 1177.0 133.5 1117.0 130.5 Q 1110.0 130.5 1106.0 122.5 Q 1103.0 115.5 1111.0 104.5 Q 1127.0 85.5 1151.0 72.5 Q 1163.0 66.5 1181.0 79.5 Q 1259.0 130.5 1332.0 112.5 Q 1396.0 96.5 1524.0 36.5 Q 1746.0 -75.5 1828.0 -48.5 Q 1891.0 -29.5 1945.0 7.5 Q 1969.0 22.5 1944.0 23.5 Q 1725.0 23.5 1582.0 67.5 Q 1503.0 91.5 1405.0 131.5 Q 1371.0 147.5 1338.0 152.5 L 1306.0 156.5 Z" fill="lightgray"></path>
      </clipPath>
      <path clip-path="url(#make-me-a-hanzi-clip-17)" d="M 1118.0 118.5 L 1161.0 103.5 L 1256.0 134.5 L 1320.0 135.5 L 1378.0 120.5 L 1629.0 21.5 L 1766.0 -10.5 L 1824.0 -10.5 L 1948.0 15.5 " fill="none" id="make-me-a-hanzi-animation-17" stroke-dasharray="993 1986" stroke-linecap="round"></path>

</g>
</svg>
